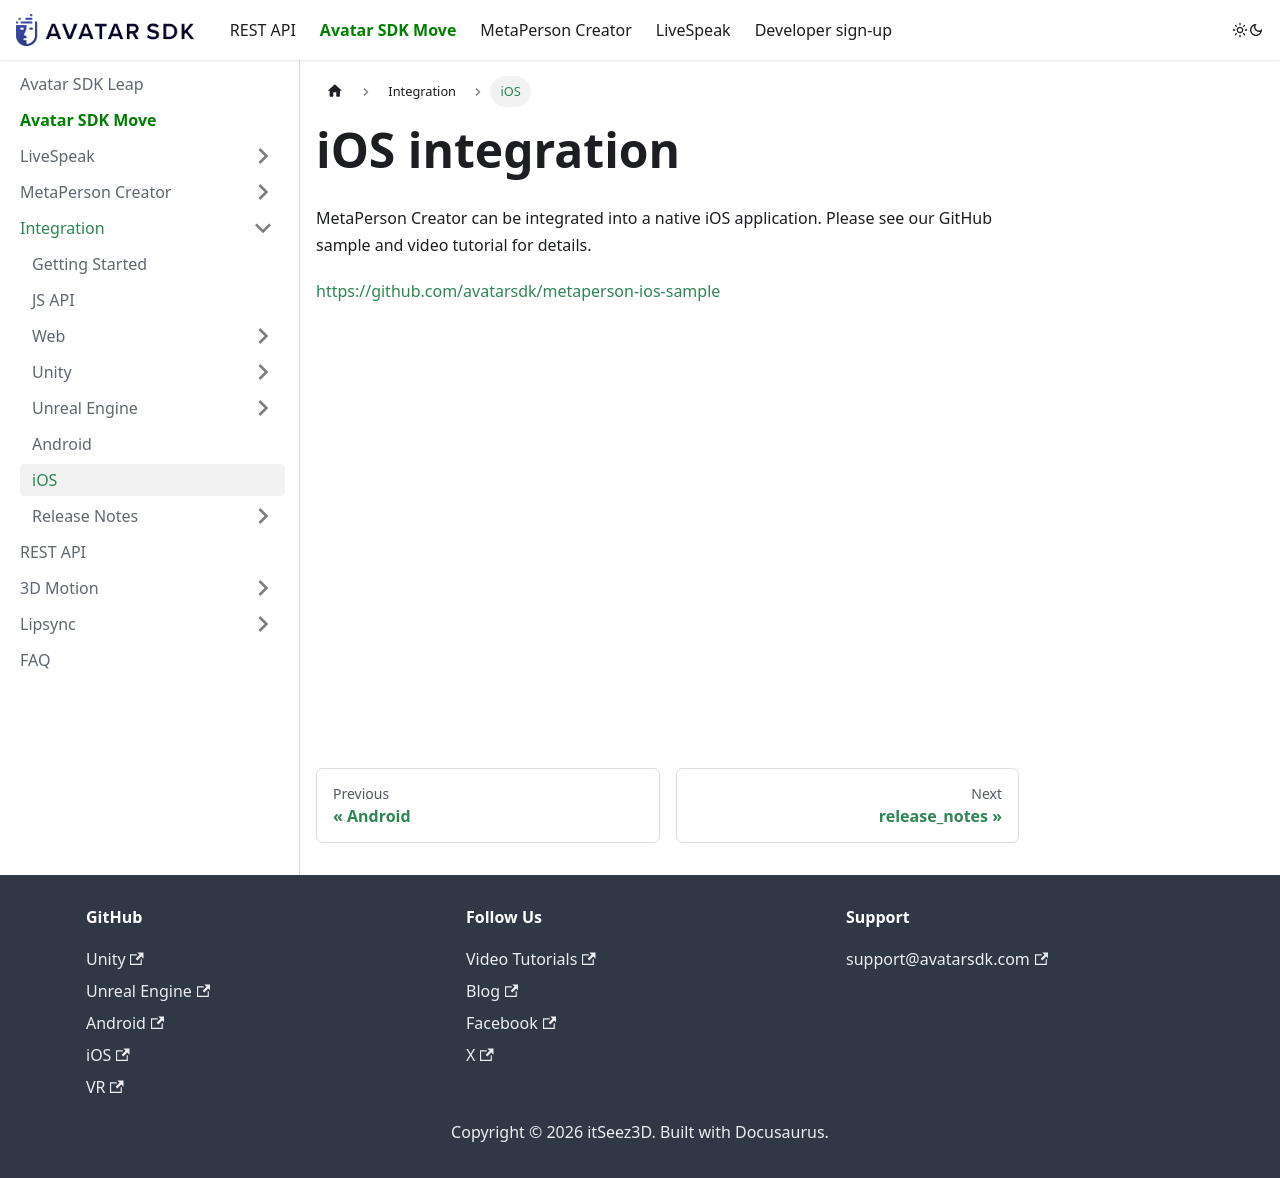

repository: itseez3d/metaperson · page: business-integration/ios/index.html · generator: docusaurus

---
sidebar_label: 'iOS'
description: "Integrate MetaPerson Creator into a native iOS app so users can create 3D avatars from a selfie — includes a ready-to-use GitHub sample and video tutorial."
sidebar_position: 7
---

# iOS integration

MetaPerson Creator can be integrated into a native iOS application. Please see our GitHub sample and video tutorial for details.

https://github.com/avatarsdk/metaperson-ios-sample

<div class="iframe-container">
  <iframe width="560" height="315" allow="fullscreen" src="https://www.youtube.com/embed/LtdA07BK5Ws">
  </iframe>
</div>
